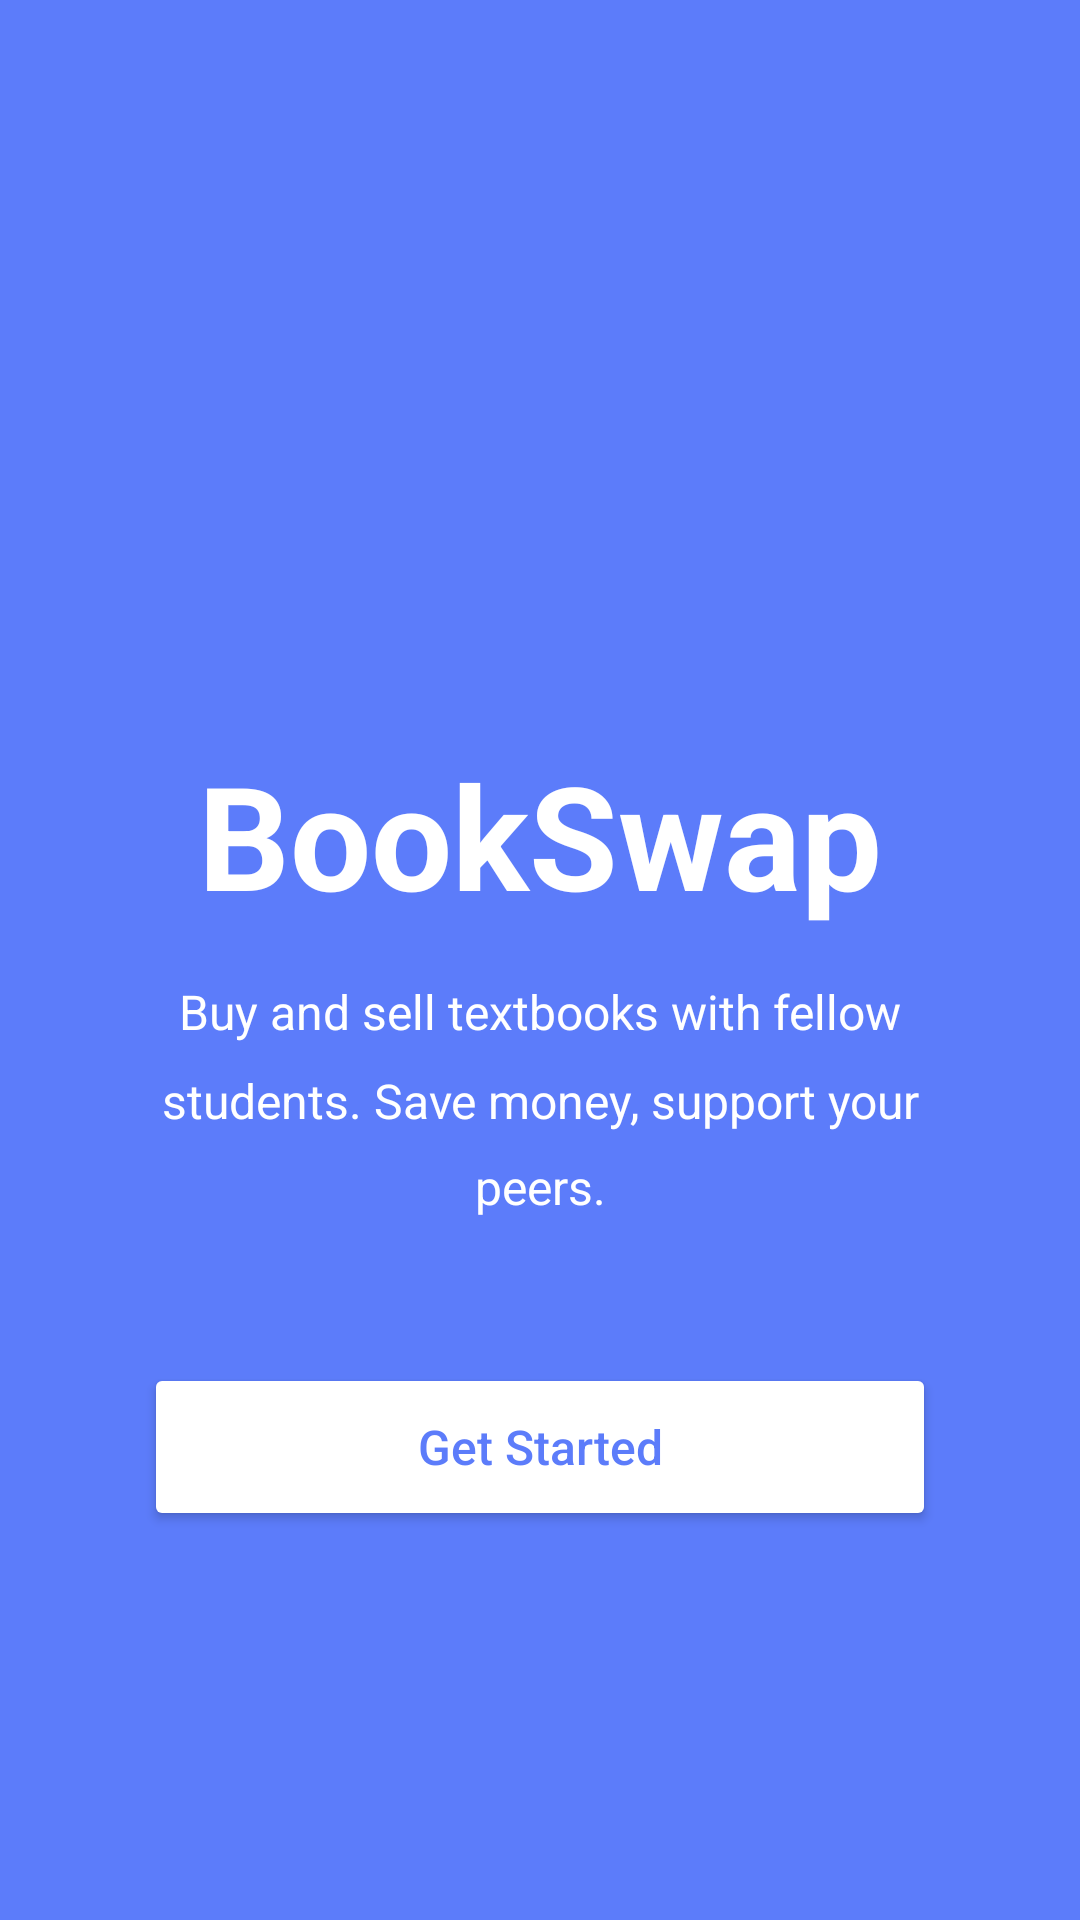

Here is an Android app screen rendered from its layout file. Give the layout XML and the strings, colors and styles it references.
<!-- AndroidManifest.xml: application theme Theme.BookSwap -->
<!-- res/layout/activity_splash.xml -->
<?xml version="1.0" encoding="utf-8"?>
<androidx.constraintlayout.widget.ConstraintLayout
    xmlns:android="http://schemas.android.com/apk/res/android"
    xmlns:app="http://schemas.android.com/apk/res-auto"
    android:layout_width="match_parent"
    android:layout_height="match_parent"
    android:background="@color/primary_blue">

    <ImageView
        android:id="@+id/iv_logo"
        android:layout_width="100dp"
        android:layout_height="100dp"
        android:src="@drawable/ic_menu_book"
        app:tint="@color/white"
        app:layout_constraintBottom_toTopOf="@+id/tv_app_name"
        app:layout_constraintEnd_toEndOf="parent"
        app:layout_constraintStart_toStartOf="parent"
        app:layout_constraintTop_toTopOf="parent"
        app:layout_constraintVertical_chainStyle="packed"
        android:layout_marginBottom="16dp"/>

    <TextView
        android:id="@+id/tv_app_name"
        android:layout_width="wrap_content"
        android:layout_height="wrap_content"
        android:text="@string/app_name"
        android:textColor="@color/white"
        android:textSize="48sp"
        android:textStyle="bold"
        app:layout_constraintBottom_toTopOf="@+id/tv_desc"
        app:layout_constraintEnd_toEndOf="parent"
        app:layout_constraintStart_toStartOf="parent"
        app:layout_constraintTop_toBottomOf="@+id/iv_logo"
        android:layout_marginBottom="16dp"/>

    <TextView
        android:id="@+id/tv_desc"
        android:layout_width="0dp"
        android:layout_height="wrap_content"
        android:layout_marginHorizontal="32dp"
        android:text="@string/splash_desc"
        android:textColor="@color/white"
        android:textSize="16sp"
        android:textAlignment="center"
        android:lineSpacingMultiplier="1.5"
        app:layout_constraintBottom_toTopOf="@+id/btn_get_started"
        app:layout_constraintEnd_toEndOf="parent"
        app:layout_constraintStart_toStartOf="parent"
        app:layout_constraintTop_toBottomOf="@+id/tv_app_name"
        android:layout_marginBottom="48dp"/>

    <Button
        android:id="@+id/btn_get_started"
        android:layout_width="0dp"
        android:layout_height="56dp"
        android:layout_marginHorizontal="48dp"
        android:text="@string/get_started"
        android:textColor="@color/primary_blue"
        android:backgroundTint="@color/white"
        android:textAllCaps="false"
        android:textSize="16sp"
        app:cornerRadius="8dp"
        app:layout_constraintBottom_toBottomOf="parent"
        app:layout_constraintEnd_toEndOf="parent"
        app:layout_constraintStart_toStartOf="parent"
        app:layout_constraintTop_toBottomOf="@+id/tv_desc" />

</androidx.constraintlayout.widget.ConstraintLayout>
<!-- resources referenced by this layout -->
<resources>
  <color name="primary_blue">#5C7CFA</color>
  <color name="white">#FFFFFFFF</color>
  <string name="app_name">BookSwap</string>
  <string name="get_started">Get Started</string>
  <string name="splash_desc">Buy and sell textbooks with fellow students. Save money, support your peers.</string>
  <style name="Theme.BookSwap" parent="Base.Theme.BookSwap" />
  <style name="Base.Theme.BookSwap" parent="Theme.Material3.DayNight.NoActionBar">
          <item name="colorPrimary">@color/primary_blue</item>
          <item name="colorPrimaryVariant">@color/primary_dark</item>
          <item name="colorOnPrimary">@color/white</item>
          
          <item name="colorSecondary">@color/accent_blue</item>
          <item name="colorSecondaryVariant">@color/accent_blue</item>
          <item name="colorOnSecondary">@color/white</item>
          
          <item name="android:statusBarColor">?attr/colorPrimaryVariant</item>
      </style>
  <color name="primary_dark">#4263EB</color>
  <color name="accent_blue">#748FFC</color>
</resources>
